Run: headless pygame with SDL's dummy video driver; simulated clock (each Clock.tick advances the game by its frame time, no real sleeping); random seed 0; keys injected as events and as key.get_pressed() state; no mouse input.
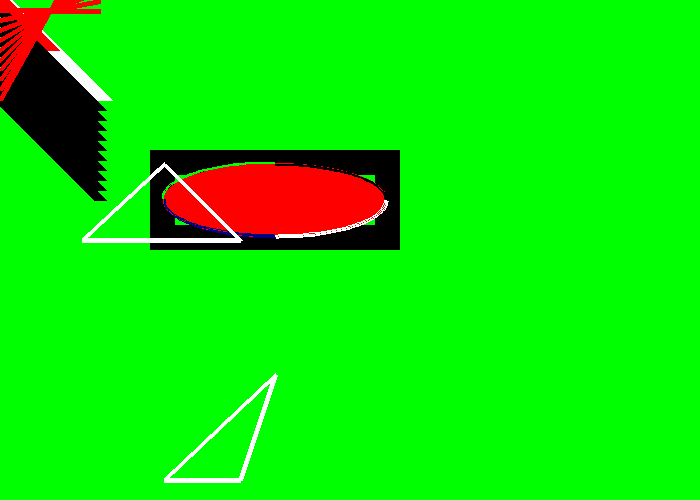
Frame 1 of 4 · flips 1–60 · no input
Frame 2 of 4 · flips 61–180 · tapped SPACE, RETURN · held RIGHT (→), D · screen unchanged from frame 1, image omitted
Frame 3 of 4 · flips 181–300 · held DOWN (↓), S · screen unchanged from frame 2, image omitted
Frame 4 of 4 · flips 301–420 · held LEFT (←), A, UP (↑), W · screen unchanged from frame 3, image omitted

The pygame program that drew these frames:

# When specifying a rectangle the computer needs a list of these four numbers in the order of (x,y,width,height).
# Draw a rectangle: pygame.draw.rect(screen,black,[20,20,250,100],2)

# Draw an ellipse. using a rectangle as the outside boundaries: pygame.draw.ellipse(screen,black,[20,20,250,100],2)

#Drawing an arc.
'''
# Draw an arc as part of an ellipse. Use radians to determine what
# angle to draw.
pygame.draw.arc(screen,green,[100,100,250,200],  pi/2,     pi, 2)
pygame.draw.arc(screen,black,[100,100,250,200],     0,   pi/2, 2)
pygame.draw.arc(screen,red,  [100,100,250,200],3*pi/2,   2*pi, 2)
pygame.draw.arc(screen,blue, [100,100,250,200],    pi, 3*pi/2, 2)
'''

# This draws a triangle using the polygon command
# pygame.draw.polygon(screen,black,[[100,100],[0,200],[200,200]],5)

#import a library of functions called 'pygame'
import pygame
#intialize the game engine
pygame.init()
pygame.font.init()

#defining colors
black = (   0,   0,   0)
white = (255,255,255)
green = (   0, 255,   0)
red   = ( 255,   0,   0)
blue  =  (0,0,128,0)

#white on hexadecimal
white=[0xFF, 0xFF, 0xFF]

pi=3.141592653

# Set the width and height of the screen
size=[700,500]
screen=pygame.display.set_mode(size)

#setting the window title
pygame.display.set_caption("professor Craven's Cool Game")



#Loop until the user clicks the close button.
done=False
  
# Used to manage how fast the screen updates
clock=pygame.time.Clock()
  
# -------- Main Program Loop -----------
while done==False:
    ''' ALL EVENT PROCESSING SHOULD GO BELOW THIS COMMENT'''
    for event in pygame.event.get(): # User did something
        if event.type == pygame.QUIT: # If user clicked close
            done=True # Flag that we are done so we exit this loop
    ''' ALL EVENT PROCESSING SHOULD GO ABOVE THIS COMMENT'''
  
  
    ''' ALL GAME LOGIC SHOULD GO BELOW THIS COMMENT'''
 
    ''' ALL GAME LOGIC SHOULD GO ABOVE THIS COMMENT'''
 
     
    ''' ALL CODE TO DRAW SHOULD GO BELOW THIS COMMENT'''
    
    # clear the screen and set the screen background
    screen.fill(green)

    #Draw on the screen a green line from(0,0) to (100,100)
    #That is 5 pixels wide
    pygame.draw.line(screen,white,[0,0],[100,100],25)
    pygame.draw.line (screen,red, [0,0], [50,50],19)
    # Drawing a series of lines
    # draw on the screen several green lines from(0,10) to (100,110)
    #5 pixels wide using a while loop
    y_offset=0
    x_offset=0
    while y_offset < 100:
        pygame.draw.line(screen,black,[0,10+y_offset],[100,110+y_offset],13)
        y_offset=y_offset+10
    # using a for loop
    for y_offset in range(0,100,10):
        pygame.draw.line(screen,red,[0,10+y_offset],[100,11-+y_offset],5)

    # Drawing a rectangle
    pygame.draw.rect(screen,black,[150,150,250,100],25)

    # Drawing an ellipse
    pygame.draw.ellipse(screen,red,[163,163,225,75],)
    #Drawing an arc
    # Draw an arc as part of an ellipse. Use radians to determine what
    # angle to draw.
    pygame.draw.arc(screen,green,[162,162,224,75],  pi/2,     pi, 2)
    pygame.draw.arc(screen,black,[164,164,224,75],     0,   pi/2, 2)
    pygame.draw.arc(screen,white,[164,164,224,75],3*pi/2,   2*pi, 2)
    pygame.draw.arc(screen,blue, [164,164,224,75],    pi, 3*pi/2, 2)
    #Draw a polygon
    pygame.draw.polygon(screen,white,[[240,240],[164,164],[82,240]],5)
    pygame.draw.polygon(screen,white,[[240,480],[275,375],[164,480]],5)

    
    #flipping the Pygame display
    pygame.display.flip()

    ''' ALL CODE TO DRAW SHOULD GO ABOVE THIS COMMENT'''
      
    # Limit to 20 frames per second
    clock.tick(20)
#proper Shutdown of a Pygame program
pygame.quit()
